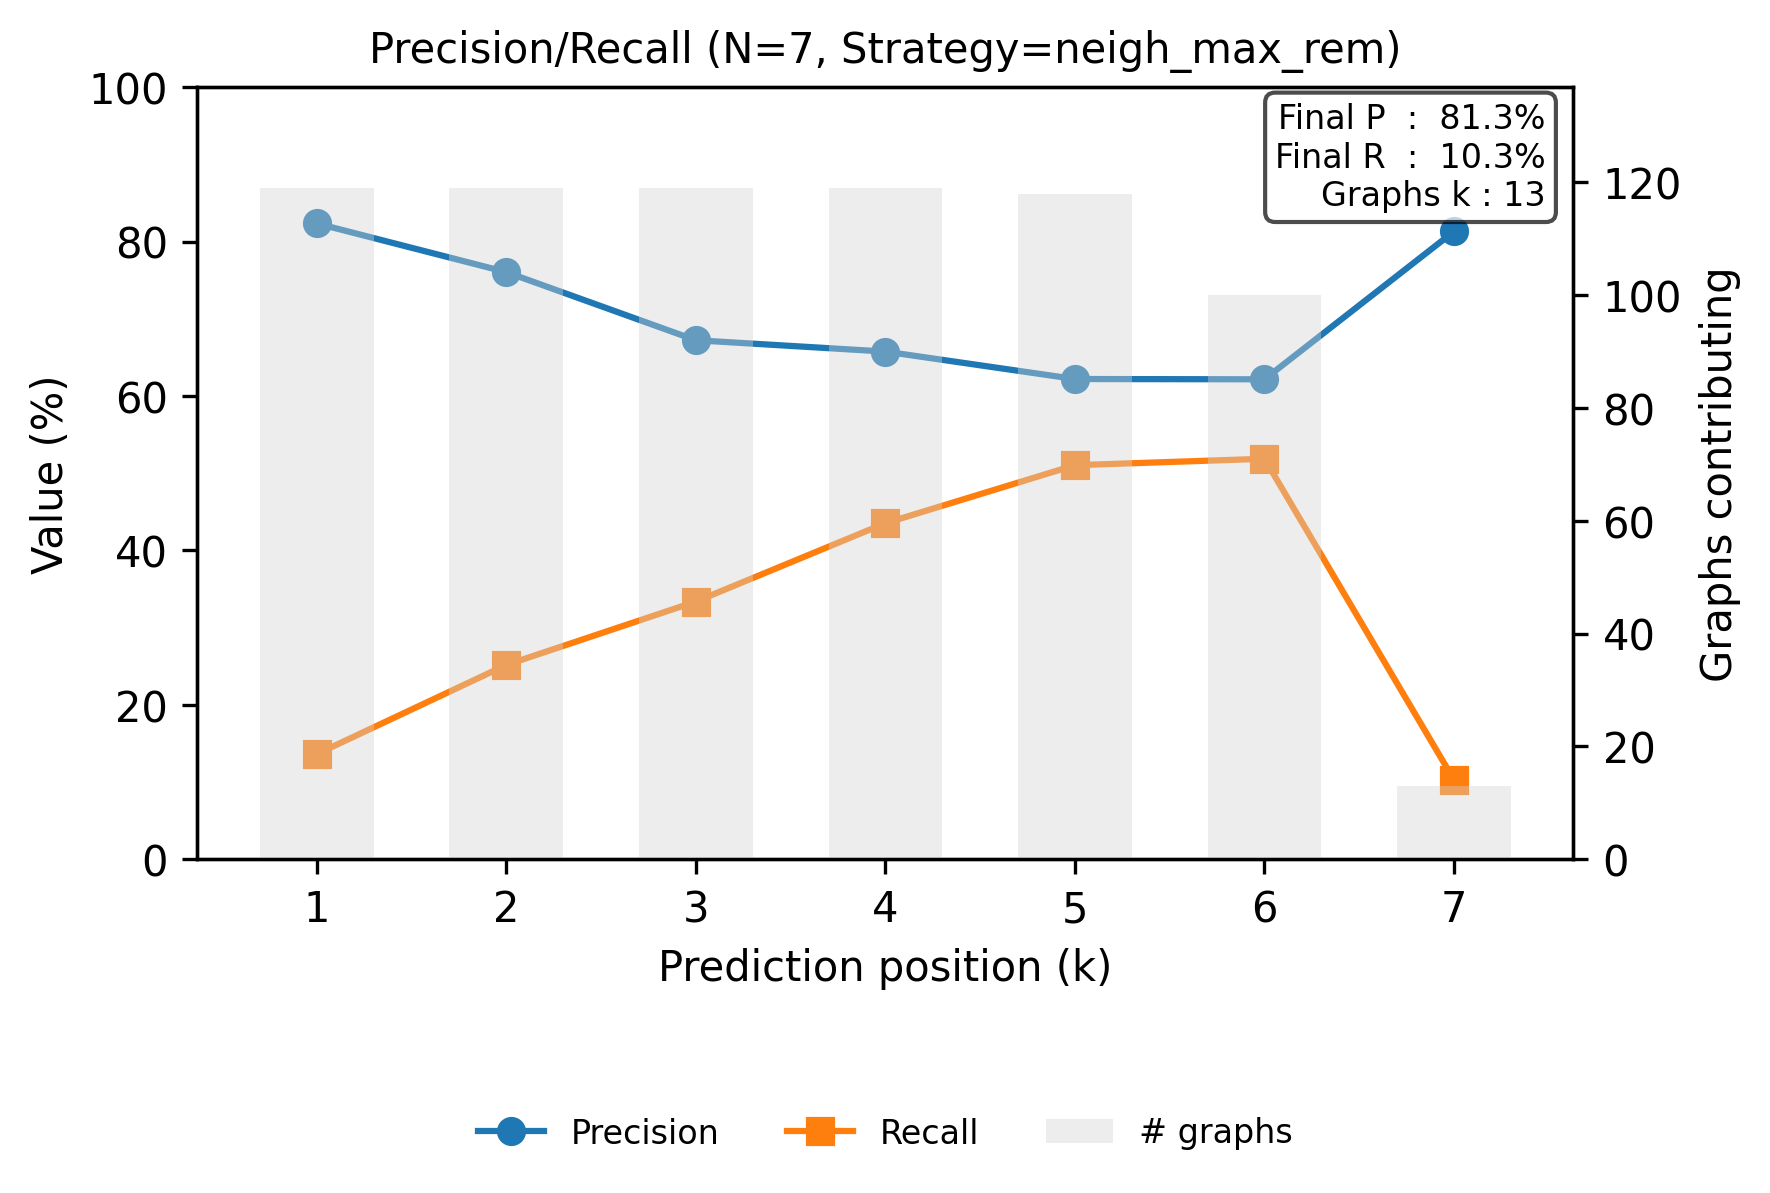

Values plotted in this chart, from the file beside it:
step, precision, recall
0, 0.8235, 0.1363
1, 0.7605, 0.2517
2, 0.6723, 0.3338
3, 0.6576, 0.4353
4, 0.622, 0.5104
5, 0.6217, 0.5188
6, 0.8132, 0.1029
